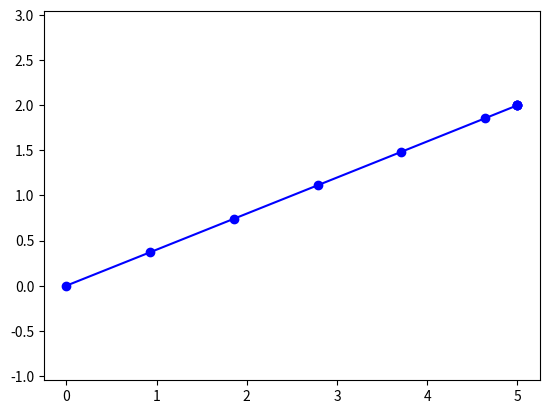

Write the Python code that produced this figure.
import matplotlib.pyplot as plt
import numpy as np
from scipy.optimize import minimize, LinearConstraint, NonlinearConstraint


class TrajOpt(object):

    def __init__(self):

        # initialize trajectory
        self.n_waypoints = 10
        self.n_dof = 2
        self.home = np.array([0., 0.])
        self.xi0 = np.zeros((self.n_waypoints, self.n_dof))
        self.xi0 = self.xi0.reshape(-1)

        # create start constraint and action constraint
        self.B = np.zeros((self.n_dof, self.n_dof * self.n_waypoints))
        for idx in range(self.n_dof):
            self.B[idx,idx] = 1
        self.lincon = LinearConstraint(self.B, self.home, self.home)
        self.nonlincon = NonlinearConstraint(self.nl_function, -1.0, 1.0)

    # each action cannot move more than 1 unit
    def nl_function(self, xi):
        xi = xi.reshape(self.n_waypoints, self.n_dof)
        actions = xi[1:, :] - xi[:-1, :]
        return np.linalg.norm(actions, axis=1)

    # trajectory cost function
    def trajcost(self, xi):
        xi = xi.reshape(self.n_waypoints, self.n_dof)
        cost = 0
        ### define your cost function here ###
        ### here is an example encouraging the robot to reach [5, 2] ###
        for idx in range(self.n_waypoints):
            cost += np.linalg.norm(np.array([5., 2.]) - xi[idx, :])
        return cost

    # run the optimizer
    def optimize(self):
        res = minimize(self.trajcost, self.xi0, method='SLSQP', constraints={self.lincon, self.nonlincon}, options={'eps': 1e-3, 'maxiter': 1000})
        xi = res.x.reshape(self.n_waypoints, self.n_dof)
        return xi, res


# here is the code to run our trajopt
trajopt = TrajOpt()
xi, res = trajopt.optimize()
print(xi)
plt.plot(xi[:,0], xi[:,1], 'bo-')
plt.axis("equal")
plt.show()
